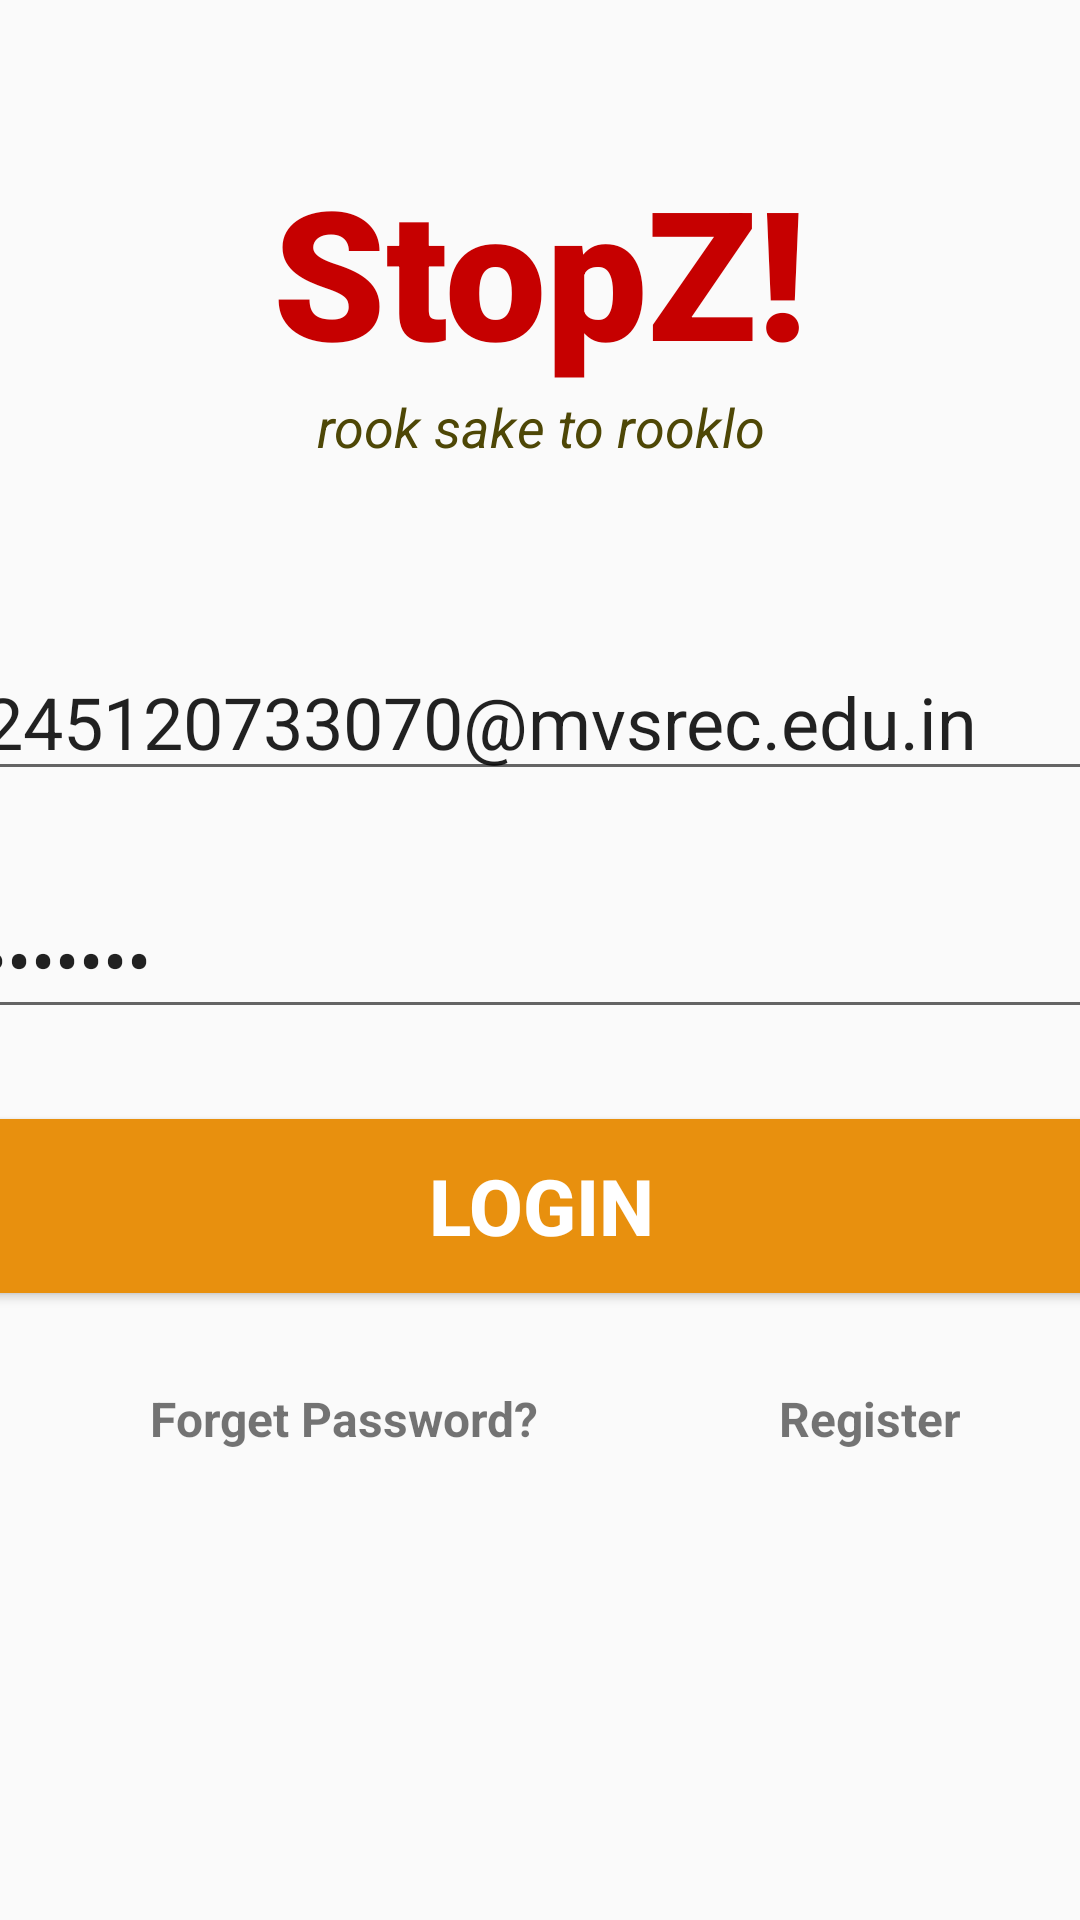

Write the Android layout XML for this screen, with the resource values it uses.
<!-- AndroidManifest.xml: application theme Theme.Xyz -->
<!-- res/layout/signin.xml -->
<?xml version="1.0" encoding="utf-8"?>
<androidx.constraintlayout.widget.ConstraintLayout
    xmlns:android="http://schemas.android.com/apk/res/android"
    xmlns:app="http://schemas.android.com/apk/res-auto"
    xmlns:tools="http://schemas.android.com/tools"
    android:layout_width="match_parent"
    android:layout_height="match_parent"
    tools:context=".SignIn">

    <TextView
        android:id="@+id/banner"
        android:layout_width="match_parent"
        android:layout_height="wrap_content"
        android:layout_marginTop="50dp"
        android:text="StopZ!"
        android:fontFamily="sans-serif-black"
        android:textStyle="bold"
        android:textAlignment="center"
        android:textSize="60sp"
        app:layout_constraintTop_toTopOf="parent"
        app:layout_constraintRight_toRightOf="parent"
        app:layout_constraintLeft_toLeftOf="parent"
        android:textColor="#C60000"
        tools:ignore="RtlCompat" />

    <TextView
        android:id="@+id/bannerdescription"
        android:layout_width="wrap_content"
        android:layout_height="wrap_content"
        android:gravity="center_horizontal"
        android:text="rook sake to rooklo"
        android:textStyle="italic"
        android:textAlignment="center"
        android:textSize="18sp"
        app:layout_constraintLeft_toLeftOf="parent"
        app:layout_constraintRight_toRightOf="parent"
        app:layout_constraintTop_toBottomOf="@+id/banner"
        android:textColor="#4E4706"
        tools:ignore="HardcodedText" />

    <EditText
        android:id="@+id/email"
        android:layout_width="380dp"
        android:layout_height="wrap_content"
        android:layout_marginTop="60dp"
        android:ems="10"
        android:hint="Email Address"
        android:text="245120733070@mvsrec.edu.in"
        android:inputType="textEmailAddress"
        android:textSize="24sp"
        app:layout_constraintLeft_toLeftOf="parent"
        app:layout_constraintRight_toRightOf="parent"
        app:layout_constraintTop_toBottomOf="@+id/bannerdescription">
    </EditText>

    <EditText
        android:id="@+id/password"
        android:layout_width="380dp"
        android:layout_height="wrap_content"
        android:layout_marginTop="30dp"
        android:ems="10"
        android:hint="Password"
        android:text="saad123"
        android:inputType="textPassword"
        android:textSize="24sp"
        app:layout_constraintLeft_toLeftOf="parent"
        app:layout_constraintRight_toRightOf="parent"
        app:layout_constraintTop_toBottomOf="@+id/email"
        tools:ignore="HardcodedText">
    </EditText>

    <Button
        android:id="@+id/signIn"
        android:layout_width="380dp"
        android:layout_height="70dp"
        android:layout_marginTop="24dp"
        android:backgroundTint="#E8900E"
        android:text="LOGIN"
        android:textColor="#ffffff"
        android:textSize="26sp"
        android:textStyle="bold"
        app:layout_constraintLeft_toLeftOf="parent"
        app:layout_constraintRight_toRightOf="parent"
        app:layout_constraintTop_toBottomOf="@+id/password"
        tools:targetApi="lollipop"
        tools:ignore="HardcodedText">
    </Button>

    <TextView
        android:id="@+id/forgotPassword"
        android:layout_width="wrap_content"
        android:layout_height="wrap_content"
        android:text="Forget Password?"
        android:textStyle="bold"
        android:textSize="16sp"
        app:layout_constraintLeft_toLeftOf="parent"
        app:layout_constraintTop_toBottomOf="@+id/signIn"
        android:layout_marginTop="25dp"
        android:layout_marginLeft="50dp"
        tools:ignore="HardcodedText,RtlHardcoded" />

    <TextView
        android:id="@+id/register"
        android:layout_width="wrap_content"
        android:layout_height="wrap_content"
        android:text="Register"
        android:textStyle="bold"
        android:textSize="16sp"
        app:layout_constraintTop_toTopOf="@+id/forgotPassword"
        app:layout_constraintLeft_toRightOf="@+id/forgotPassword"
        android:layout_marginLeft="80dp"
        tools:ignore="HardcodedText,RtlHardcoded" />

    <ProgressBar
        android:id="@+id/progressBar"
        style="?android:attr/progressBarStyleLarge"
        android:layout_width="wrap_content"
        android:layout_height="wrap_content"
        android:visibility="gone"
        app:layout_constraintLeft_toLeftOf="parent"
        app:layout_constraintRight_toRightOf="parent"
        app:layout_constraintBottom_toBottomOf="parent"
        app:layout_constraintTop_toTopOf="parent"
        tools:ignore="MissingConstraints">
    </ProgressBar>

</androidx.constraintlayout.widget.ConstraintLayout>
<!-- resources referenced by this layout -->
<resources>
  <style name="Theme.Xyz" parent="Theme.AppCompat.Light.NoActionBar">
  
          
          <item name="colorPrimary">@color/black</item>
          <item name="colorPrimaryVariant">@color/black</item>
          <item name="colorOnPrimary">@color/black</item>
          
          <item name="colorSecondary">@color/black</item>
          <item name="colorSecondaryVariant">@color/black</item>
          <item name="colorOnSecondary">@color/black</item>
          
          <item name="android:statusBarColor" tools:targetApi="l">@color/black</item>
          
      </style>
  <!-- not gathered from this repository: default colours our renderer supplied (Android Studio template values) -->
  <color name="black">#FF000000</color>
</resources>
